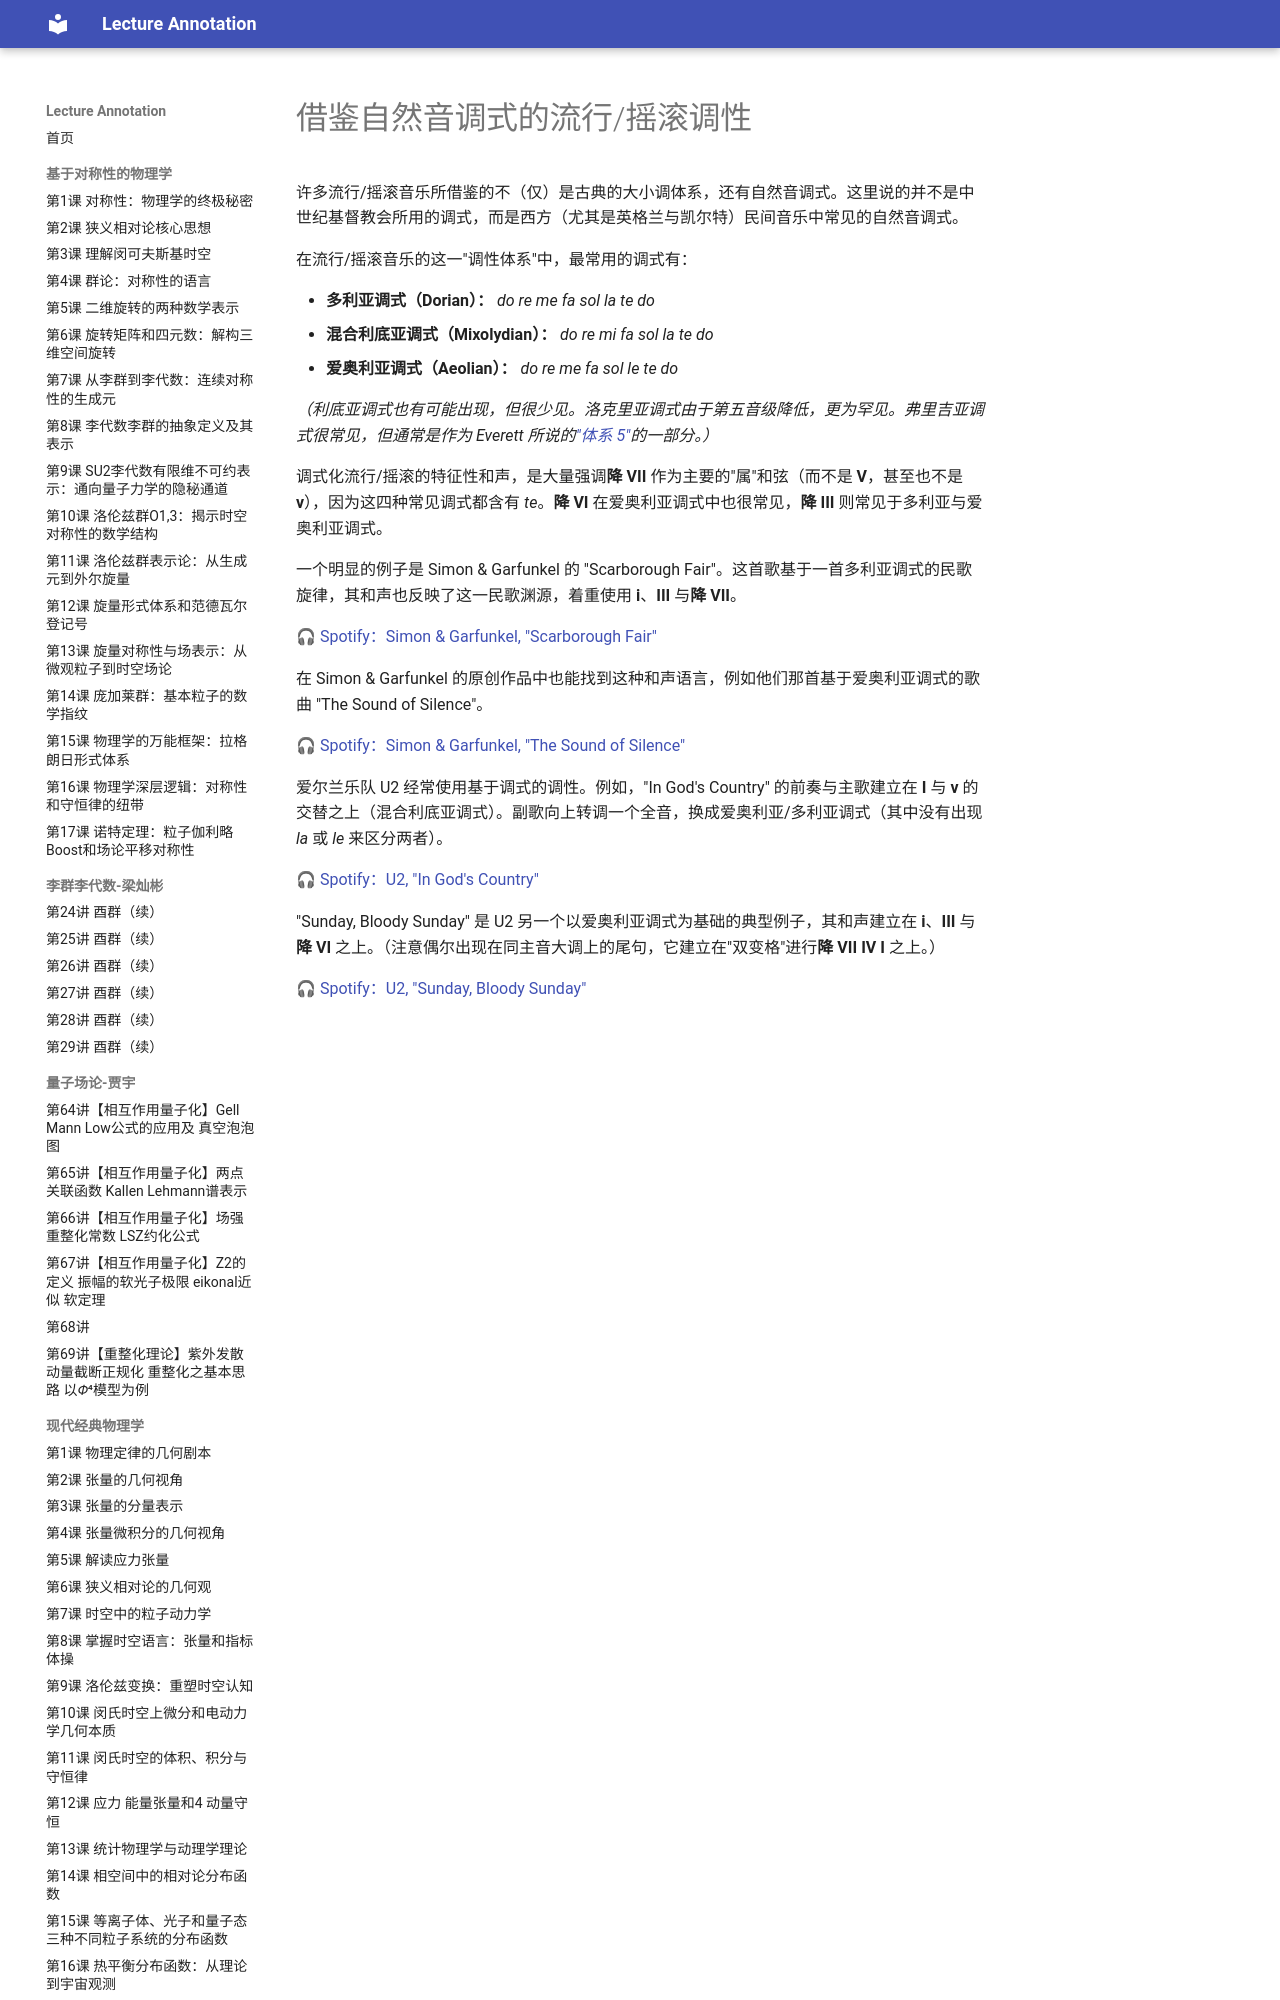

repository: k-l-lambda/lecture-annotation · page: ebooks/omt/popRockHarmony-EverettSystem2/index.html · generator: mkdocs

# 借鉴自然音调式的流行/摇滚调性

许多流行/摇滚音乐所借鉴的不（仅）是古典的大小调体系，还有自然音调式。这里说的并不是中世纪基督教会所用的调式，而是西方（尤其是英格兰与凯尔特）民间音乐中常见的自然音调式。

在流行/摇滚音乐的这一"调性体系"中，最常用的调式有：

- **多利亚调式（Dorian）：** *do re me fa sol la te do*  
- **混合利底亚调式（Mixolydian）：** *do re mi fa sol la te do*  
- **爱奥利亚调式（Aeolian）：** *do re me fa sol le te do*

*（利底亚调式也有可能出现，但很少见。洛克里亚调式由于第五音级降低，更为罕见。弗里吉亚调式很常见，但通常是作为 Everett 所说的["体系 5"](popRockHarmony-EverettSystem5.md)的一部分。）*

调式化流行/摇滚的特征性和声，是大量强调**降 VII** 作为主要的"属"和弦（而不是 **V**，甚至也不是 **v**），因为这四种常见调式都含有 *te*。**降 VI** 在爱奥利亚调式中也很常见，**降 III** 则常见于多利亚与爱奥利亚调式。

一个明显的例子是 Simon & Garfunkel 的 "Scarborough Fair"。这首歌基于一首多利亚调式的民歌旋律，其和声也反映了这一民歌渊源，着重使用 **i**、**III** 与**降 VII**。

🎧 [Spotify：Simon & Garfunkel, "Scarborough Fair"](https://open.spotify.com/track/53uzBMME2GSfpUVtOtiLvA)

在 Simon & Garfunkel 的原创作品中也能找到这种和声语言，例如他们那首基于爱奥利亚调式的歌曲 "The Sound of Silence"。

🎧 [Spotify：Simon & Garfunkel, "The Sound of Silence"](https://open.spotify.com/track/7eQUgarLukHLkZaO1mxtab)

爱尔兰乐队 U2 经常使用基于调式的调性。例如，"In God's Country" 的前奏与主歌建立在 **I** 与 **v** 的交替之上（混合利底亚调式）。副歌向上转调一个全音，换成爱奥利亚/多利亚调式（其中没有出现 *la* 或 *le* 来区分两者）。

🎧 [Spotify：U2, "In God's Country"](https://open.spotify.com/track/7GJg0Pvbb4nqWTwGmkXF1S)

"Sunday, Bloody Sunday" 是 U2 另一个以爱奥利亚调式为基础的典型例子，其和声建立在 **i**、**III** 与**降 VI** 之上。（注意偶尔出现在同主音大调上的尾句，它建立在"双变格"进行**降 VII IV I** 之上。）
